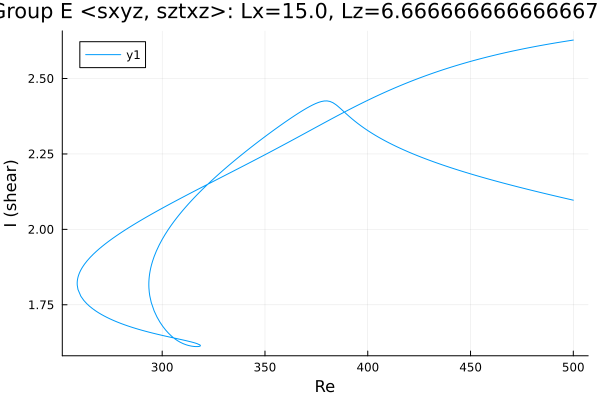

The file beside this chart, header and first rows:
Re, shear
500.0, 2.627
499.9, 2.627
498.5, 2.626
497, 2.624
495.6, 2.623
494.2, 2.621
492.8, 2.62
491.4, 2.618
490, 2.616
488.6, 2.615
487.1, 2.613
485.7, 2.611
484.3, 2.61
482.9, 2.608
481.5, 2.606
480.1, 2.604
478.7, 2.602
477.2, 2.6
475.8, 2.599
474.4, 2.597
473, 2.595
471.6, 2.593
470.2, 2.59
468.8, 2.588
467.3, 2.586
465.9, 2.584
464.5, 2.582
463.1, 2.58
461.7, 2.577
460.3, 2.575
458.9, 2.573
457.4, 2.57
457.4, 2.57
455.9, 2.568
454.5, 2.565
453.1, 2.562
451.7, 2.56
450.3, 2.557
448.9, 2.554
447.5, 2.552
446, 2.549
444.6, 2.546
443.2, 2.543
441.8, 2.54
440.4, 2.537
439, 2.534
437.6, 2.531
436.1, 2.528
434.7, 2.525
433.3, 2.522
431.9, 2.518
430.5, 2.515
429.1, 2.511
427.7, 2.508
426.2, 2.504
424.8, 2.501
423.4, 2.497
422, 2.493
420.6, 2.49
419.2, 2.486
... 478 more rows
